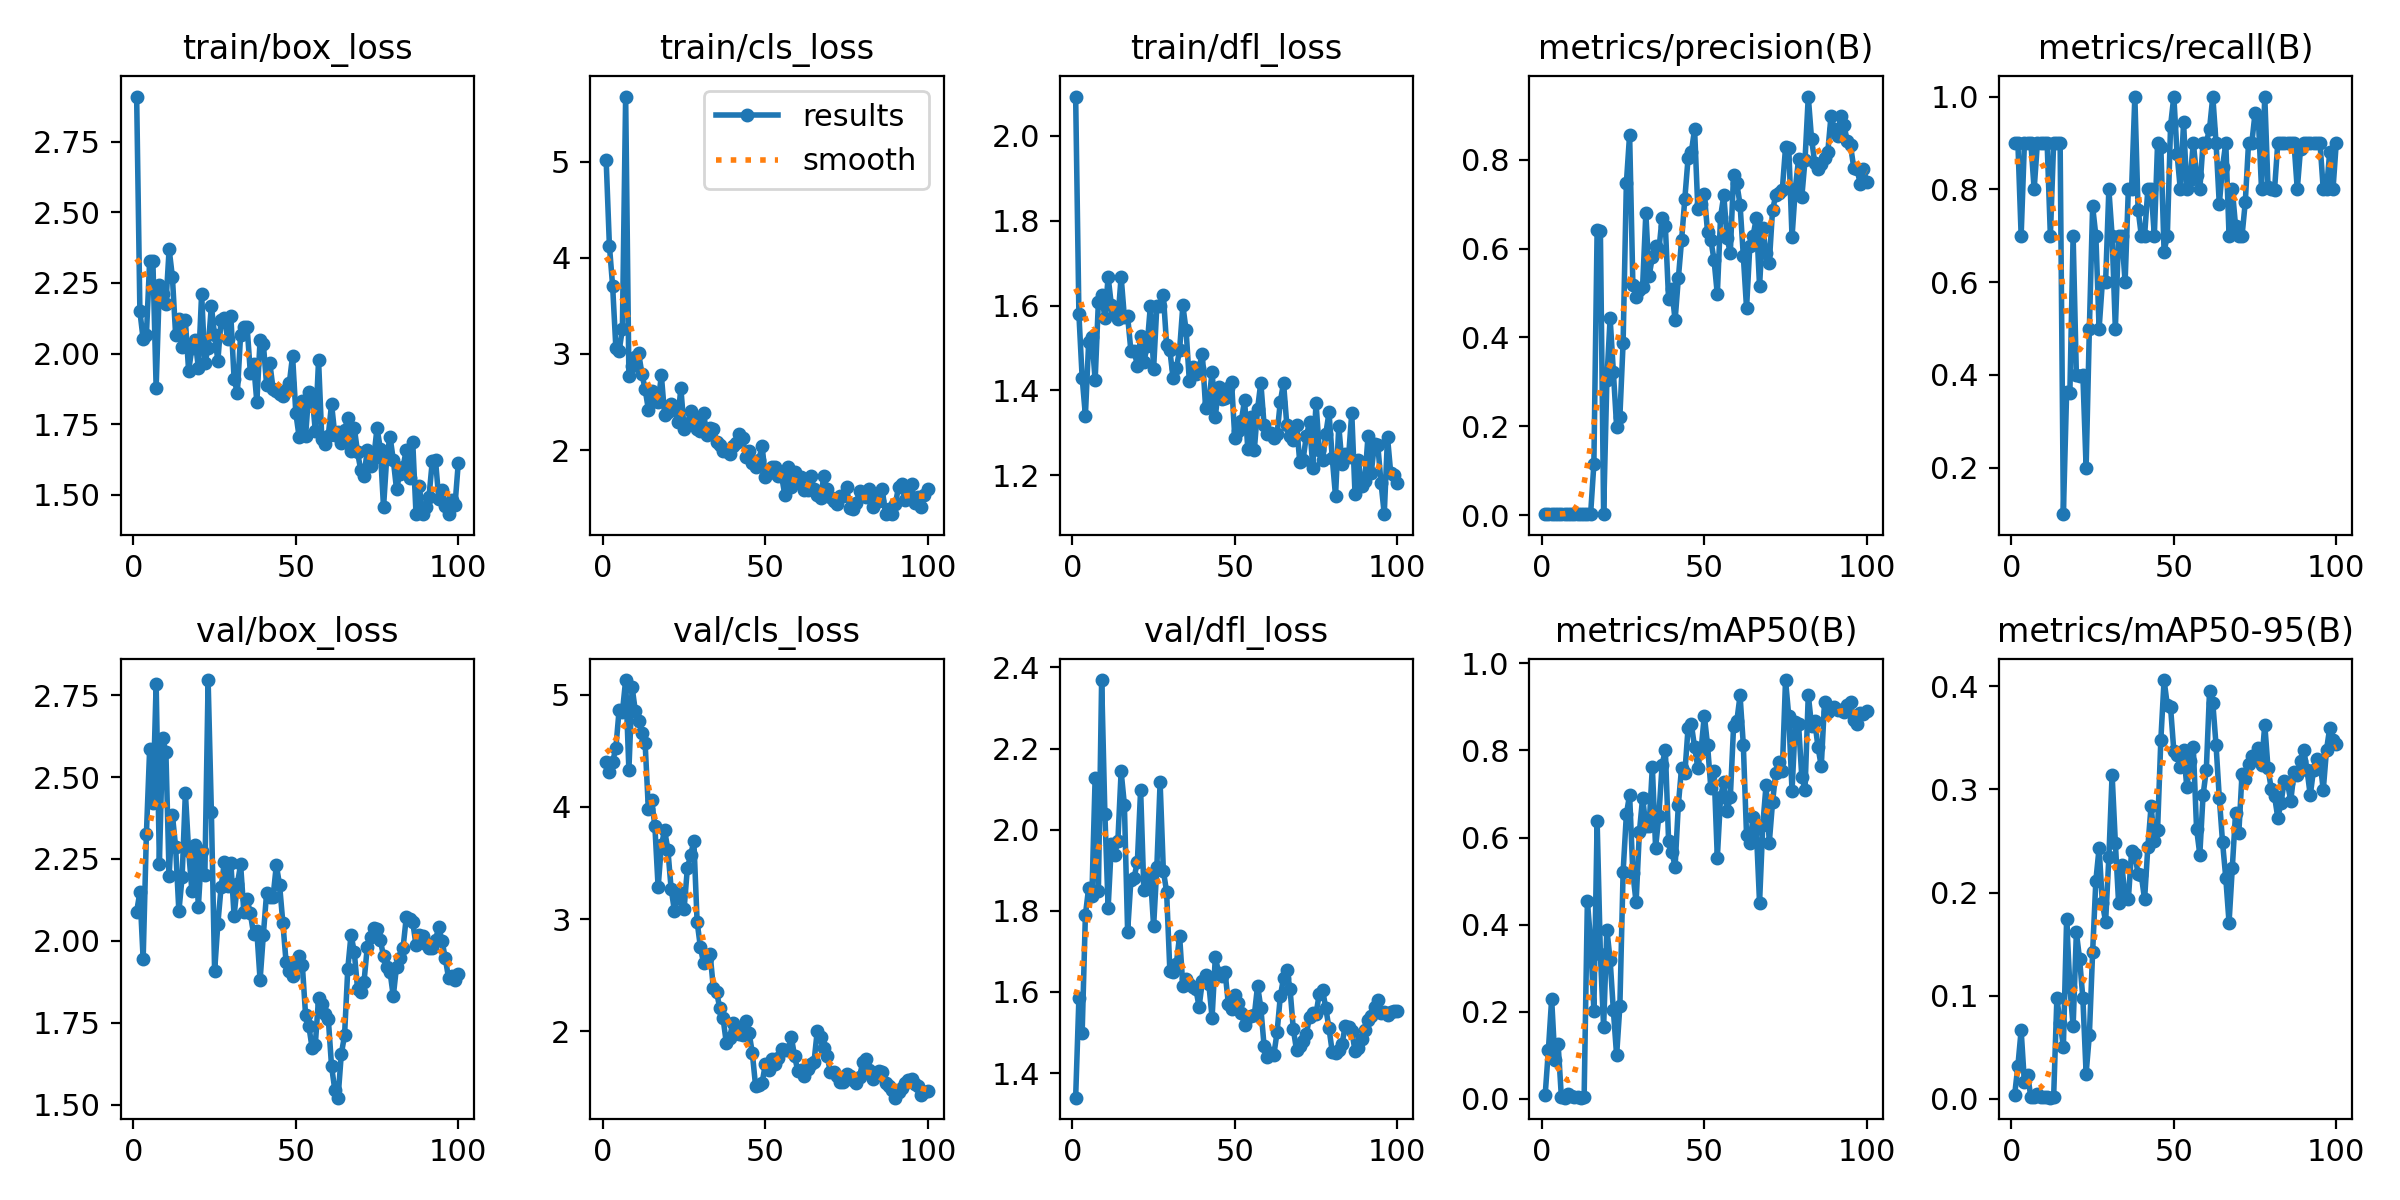

Values plotted in this chart, from the file beside it:
epoch, time, train/box_loss, train/cls_loss, train/dfl_loss, metrics/precision(B), metrics/recall(B), metrics/mAP50(B), metrics/mAP50-95(B), val/box_loss, val/cls_loss, val/dfl_loss, lr/pg0, lr/pg1, lr/pg2
1, 2.084, 2.909, 5.019, 2.093, 0.003, 0.9, 0.00836, 0.00358, 2.089, 4.396, 1.339, 0.0001, 0.0001, 0.0001
2, 3.571, 2.15, 4.127, 1.58, 0.003, 0.9, 0.1129, 0.03198, 2.149, 4.314, 1.584, 0.0002178, 0.0002178, 0.0002178
3, 4.975, 2.051, 3.703, 1.43, 0.00233, 0.7, 0.2299, 0.06622, 1.944, 4.401, 1.499, 0.0003333, 0.0003333, 0.0003333
4, 6.397, 2.065, 3.057, 1.341, 0.003, 0.9, 0.08888, 0.0161, 2.326, 4.529, 1.79, 0.0004463, 0.0004463, 0.0004463
5, 7.825, 2.326, 3.031, 1.513, 0.003, 0.9, 0.1253, 0.02284, 2.585, 4.868, 1.857, 0.000557, 0.000557, 0.000557
6, 9.208, 2.328, 3.26, 1.526, 0.003, 0.9, 0.00387, 0.00128, 2.42, 4.844, 1.837, 0.0006653, 0.0006653, 0.0006653
7, 10.57, 1.879, 5.677, 1.424, 0.00267, 0.8, 0.00296, 0.00122, 2.785, 5.131, 2.128, 0.0007713, 0.0007713, 0.0007713
8, 11.95, 2.242, 2.775, 1.609, 0.003, 0.9, 0.01173, 0.00479, 2.236, 4.328, 1.85, 0.0008749, 0.0008749, 0.0008749
9, 13.31, 2.21, 2.871, 1.625, 0.003, 0.9, 0.00743, 0.00157, 2.62, 5.067, 2.369, 0.000976, 0.000976, 0.000976
10, 14.64, 2.175, 2.972, 1.571, 0.003, 0.9, 0.0038, 0.0017, 2.576, 4.851, 2.039, 0.001075, 0.001075, 0.001075
11, 15.96, 2.37, 3.007, 1.668, 0.003, 0.9, 0.00385, 0.00193, 2.199, 4.766, 1.808, 0.001171, 0.001171, 0.001171
12, 17.32, 2.271, 2.796, 1.601, 0.00233, 0.7, 0.00297, 0.00096, 2.386, 4.659, 1.965, 0.001265, 0.001265, 0.001265
13, 18.7, 2.067, 2.632, 1.588, 0.003, 0.9, 0.0053, 0.00144, 2.286, 4.567, 1.938, 0.001357, 0.001357, 0.001357
14, 20.03, 2.123, 2.422, 1.568, 0.003, 0.9, 0.4543, 0.09739, 2.09, 3.977, 1.973, 0.001446, 0.001446, 0.001446
15, 21.36, 2.023, 2.616, 1.668, 0.00301, 0.9, 0.3613, 0.07324, 2.196, 4.061, 2.143, 0.001533, 0.001533, 0.001533
16, 22.68, 2.118, 2.509, 1.573, 0.1153, 0.1, 0.203, 0.05048, 2.453, 3.829, 2.062, 0.001618, 0.001618, 0.001618
17, 24.03, 1.939, 2.498, 1.575, 0.6422, 0.3634, 0.6377, 0.1742, 2.276, 3.281, 1.749, 0.001683, 0.001683, 0.001683
18, 25.47, 2.018, 2.776, 1.494, 0.6407, 0.3611, 0.3334, 0.1085, 2.153, 3.658, 1.875, 0.001663, 0.001663, 0.001663
19, 26.78, 2.047, 2.365, 1.493, 0.00341, 0.7, 0.1648, 0.07007, 2.293, 3.791, 1.882, 0.001644, 0.001644, 0.001644
20, 28.09, 1.95, 2.399, 1.459, 0.3047, 0.4, 0.3889, 0.1613, 2.105, 3.618, 1.921, 0.001624, 0.001624, 0.001624
21, 29.4, 2.212, 2.476, 1.528, 0.4434, 0.3985, 0.3193, 0.1352, 2.273, 3.272, 2.098, 0.001604, 0.001604, 0.001604
22, 30.75, 1.966, 2.445, 1.466, 0.3229, 0.4, 0.2033, 0.09737, 2.202, 3.076, 1.851, 0.001584, 0.001584, 0.001584
23, 32.05, 2.02, 2.294, 1.505, 0.1996, 0.2, 0.0999, 0.02427, 2.796, 3.184, 1.876, 0.001564, 0.001564, 0.001564
24, 33.43, 2.168, 2.646, 1.599, 0.2218, 0.5, 0.2131, 0.06181, 2.395, 3.236, 1.89, 0.001545, 0.001545, 0.001545
25, 34.78, 2.065, 2.217, 1.451, 0.3885, 0.7634, 0.5211, 0.1419, 1.907, 3.091, 1.761, 0.001525, 0.001525, 0.001525
26, 36.15, 1.975, 2.27, 1.6, 0.7471, 0.7, 0.6531, 0.2115, 2.053, 3.453, 1.909, 0.001505, 0.001505, 0.001505
27, 37.45, 2.119, 2.401, 1.598, 0.8568, 0.5, 0.6988, 0.2434, 2.165, 3.569, 2.117, 0.001485, 0.001485, 0.001485
28, 38.78, 2.127, 2.319, 1.624, 0.5191, 0.6, 0.5188, 0.1898, 2.24, 3.695, 1.899, 0.001465, 0.001465, 0.001465
29, 40.08, 2.053, 2.216, 1.508, 0.4909, 0.6, 0.4511, 0.1716, 2.167, 2.977, 1.847, 0.001446, 0.001446, 0.001446
30, 41.39, 2.132, 2.2, 1.495, 0.5063, 0.8, 0.6118, 0.2341, 2.238, 2.753, 1.653, 0.001426, 0.001426, 0.001426
31, 42.73, 1.91, 2.381, 1.428, 0.5145, 0.7, 0.6915, 0.3145, 2.076, 2.604, 1.649, 0.001406, 0.001406, 0.001406
32, 44.06, 1.86, 2.16, 1.452, 0.6797, 0.5, 0.6268, 0.2484, 2.174, 2.648, 1.67, 0.001386, 0.001386, 0.001386
33, 45.36, 2.067, 2.225, 1.495, 0.538, 0.6989, 0.6262, 0.1898, 2.234, 2.691, 1.738, 0.001366, 0.001366, 0.001366
34, 46.68, 2.094, 2.223, 1.6, 0.581, 0.7, 0.7629, 0.2264, 2.088, 2.386, 1.615, 0.001347, 0.001347, 0.001347
35, 47.97, 2.095, 2.081, 1.542, 0.6056, 0.6, 0.5766, 0.1957, 2.128, 2.349, 1.631, 0.001327, 0.001327, 0.001327
36, 49.31, 1.933, 2.052, 1.421, 0.5963, 0.8, 0.6499, 0.1933, 2.084, 2.203, 1.619, 0.001307, 0.001307, 0.001307
37, 50.73, 1.964, 1.992, 1.454, 0.6688, 0.8, 0.7669, 0.2404, 2.021, 2.114, 1.613, 0.001287, 0.001287, 0.001287
38, 52.08, 1.829, 1.989, 1.438, 0.651, 1, 0.8017, 0.2372, 2.03, 1.893, 1.608, 0.001267, 0.001267, 0.001267
39, 53.4, 2.048, 1.96, 1.454, 0.4855, 0.7565, 0.5924, 0.2178, 1.88, 1.942, 1.563, 0.001248, 0.001248, 0.001248
40, 54.71, 2.035, 2.039, 1.486, 0.5081, 0.7, 0.5675, 0.2165, 2.018, 2.074, 1.627, 0.001228, 0.001228, 0.001228
41, 56.03, 1.89, 2.073, 1.359, 0.4386, 0.7, 0.5332, 0.1934, 2.146, 2.036, 1.643, 0.001208, 0.001208, 0.001208
42, 57.36, 1.966, 2.165, 1.371, 0.5329, 0.8, 0.6751, 0.2441, 2.133, 1.972, 1.619, 0.001188, 0.001188, 0.001188
43, 58.67, 1.875, 2.123, 1.444, 0.6188, 0.8, 0.7604, 0.284, 2.135, 1.967, 1.536, 0.001168, 0.001168, 0.001168
44, 59.98, 1.866, 1.933, 1.338, 0.7123, 0.7, 0.7473, 0.2498, 2.231, 2.087, 1.687, 0.001149, 0.001149, 0.001149
45, 61.28, 1.857, 1.988, 1.409, 0.8038, 0.9, 0.8524, 0.261, 2.171, 1.986, 1.647, 0.001129, 0.001129, 0.001129
46, 62.64, 1.851, 1.869, 1.379, 0.8167, 0.8919, 0.8607, 0.348, 2.056, 1.805, 1.638, 0.001109, 0.001109, 0.001109
47, 63.97, 1.87, 1.822, 1.381, 0.8689, 0.6659, 0.8075, 0.4062, 1.935, 1.512, 1.649, 0.001089, 0.001089, 0.001089
48, 65.3, 1.896, 1.895, 1.405, 0.6898, 0.7, 0.7608, 0.3816, 1.908, 1.519, 1.571, 0.001069, 0.001069, 0.001069
49, 66.67, 1.992, 2.047, 1.419, 0.7005, 0.9373, 0.8014, 0.3796, 1.893, 1.538, 1.557, 0.00105, 0.00105, 0.00105
50, 68.02, 1.79, 1.72, 1.287, 0.7229, 1, 0.8803, 0.3373, 1.923, 1.704, 1.593, 0.00103, 0.00103, 0.00103
51, 69.32, 1.707, 1.765, 1.304, 0.6364, 0.8765, 0.8117, 0.333, 1.953, 1.656, 1.572, 0.00101, 0.00101, 0.00101
52, 70.66, 1.833, 1.826, 1.328, 0.6201, 0.8, 0.7144, 0.3221, 1.926, 1.755, 1.548, 0.0009902, 0.0009902, 0.0009902
53, 71.98, 1.708, 1.82, 1.378, 0.5739, 0.9445, 0.7522, 0.3384, 1.774, 1.703, 1.518, 0.0009704, 0.0009704, 0.0009704
54, 73.3, 1.864, 1.733, 1.262, 0.497, 0.8, 0.5536, 0.3021, 1.74, 1.761, 1.537, 0.0009506, 0.0009506, 0.0009506
55, 74.64, 1.853, 1.732, 1.337, 0.6718, 0.82, 0.6929, 0.328, 1.673, 1.838, 1.54, 0.0009308, 0.0009308, 0.0009308
56, 75.94, 1.727, 1.533, 1.259, 0.72, 0.9, 0.7283, 0.3408, 1.683, 1.832, 1.542, 0.000911, 0.000911, 0.000911
57, 77.25, 1.976, 1.827, 1.356, 0.624, 0.8314, 0.6617, 0.2619, 1.826, 1.831, 1.615, 0.0008912, 0.0008912, 0.0008912
58, 78.59, 1.699, 1.616, 1.419, 0.5898, 0.8, 0.6922, 0.2368, 1.807, 1.949, 1.561, 0.0008714, 0.0008714, 0.0008714
59, 79.9, 1.679, 1.773, 1.319, 0.7665, 0.9, 0.8551, 0.2944, 1.776, 1.778, 1.468, 0.0008516, 0.0008516, 0.0008516
60, 81.23, 1.71, 1.68, 1.297, 0.7465, 0.9, 0.867, 0.319, 1.761, 1.646, 1.441, 0.0008318, 0.0008318, 0.0008318
... 40 more rows
